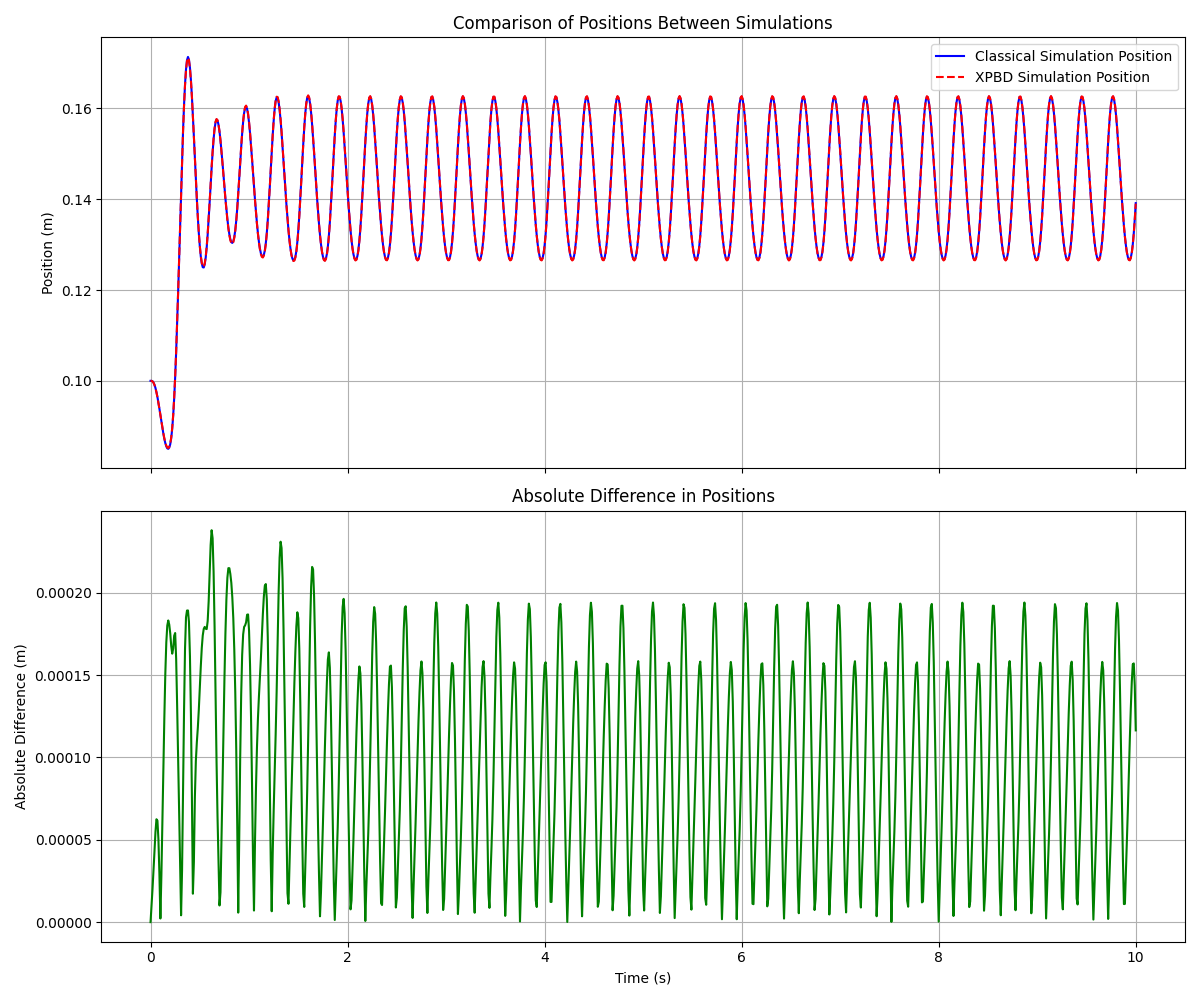

Source data for this figure (header and first rows):
time, xpbd_length, classic_length
0.0, 0.1, 0.1
0.01, 0.09657, 0.09658
0.02, 0.09494, 0.09495
0.03, 0.09403, 0.09404
0.04, 0.09343, 0.09344
0.05, 0.09297, 0.09296
0.06, 0.09249, 0.09247
0.07, 0.09192, 0.09189
0.08, 0.09116, 0.09113
0.09, 0.09019, 0.09016
0.1, 0.08903, 0.08901
0.11, 0.08778, 0.08775
0.12, 0.08651, 0.08647
0.13, 0.08531, 0.08525
0.14, 0.08424, 0.08416
0.15, 0.08336, 0.08326
0.16, 0.08272, 0.08259
0.17, 0.08233, 0.08219
0.18, 0.08227, 0.08211
0.19, 0.08268, 0.08251
0.2, 0.08392, 0.08375
0.21, 0.0859, 0.08573
0.22, 0.08852, 0.08835
0.23, 0.09181, 0.09164
0.24, 0.09569, 0.0955
0.25, 0.1, 0.09983
0.26, 0.1047, 0.1045
0.27, 0.1099, 0.1097
0.28, 0.1156, 0.1154
0.29, 0.1217, 0.1216
0.3, 0.1281, 0.128
0.31, 0.1346, 0.1345
0.32, 0.1409, 0.1409
0.33, 0.1469, 0.1469
0.34, 0.1522, 0.1523
0.35, 0.1569, 0.157
0.36, 0.1607, 0.1608
0.37, 0.1636, 0.1638
0.38, 0.1654, 0.1656
0.39, 0.1662, 0.1665
0.4, 0.1663, 0.1665
0.41, 0.1653, 0.1655
0.42, 0.1635, 0.1636
0.43, 0.1609, 0.161
0.44, 0.1579, 0.1579
0.45, 0.1544, 0.1544
0.46, 0.1507, 0.1507
0.47, 0.147, 0.1469
0.48, 0.1434, 0.1433
0.49, 0.1399, 0.1398
0.5, 0.1368, 0.1367
0.51, 0.1342, 0.134
0.52, 0.1321, 0.1319
0.53, 0.1306, 0.1304
0.54, 0.1297, 0.1294
0.55, 0.1294, 0.1291
0.56, 0.1297, 0.1294
0.57, 0.1305, 0.1302
0.58, 0.1316, 0.1313
0.59, 0.1333, 0.1329
... 441 more rows
